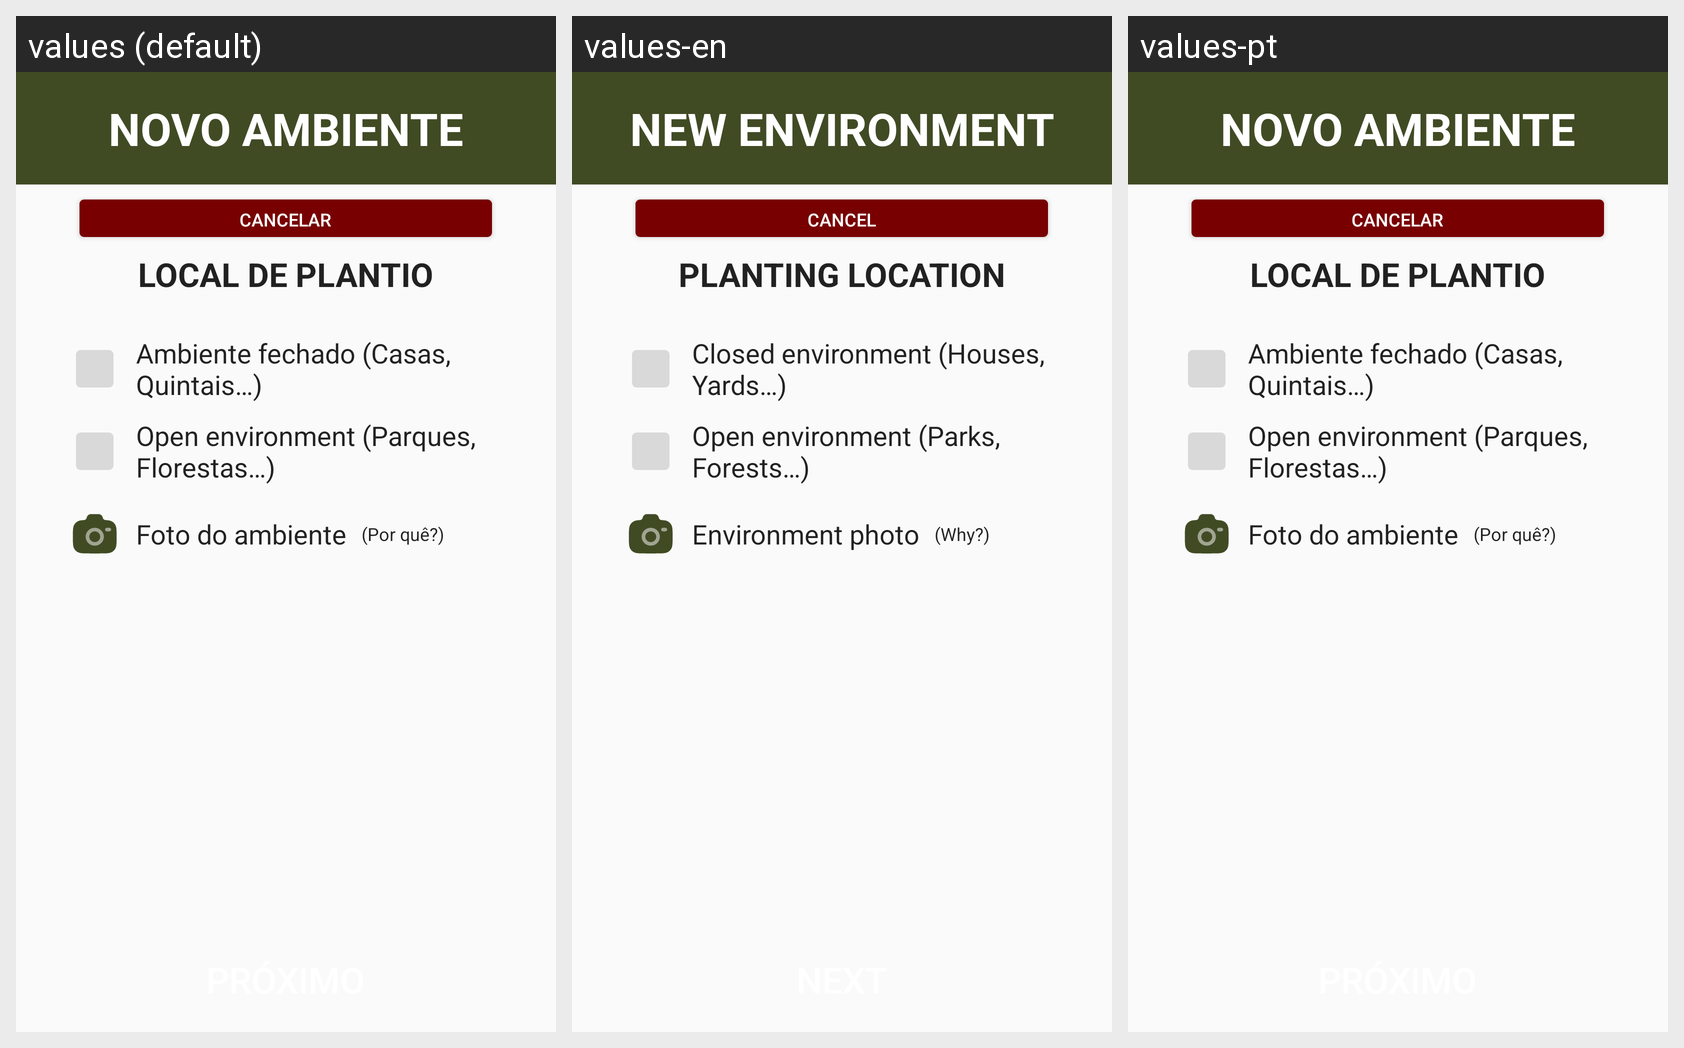

The same Android screen rendered under several of its app's locales, left to right. List the strings drawn on it with the default value and each locale's translation.
Android screen res/layout/fragment_manage_environment_place.xml rendered under 3 locales, left to right: values (default), values-en, values-pt. Device: Nexus 5 (rendered at 1080×1920; each locale shown at half size, 540×960, under a caption strip naming it); theme Theme.EstufaSemEstufa.
Strings drawn on this screen, with the default value and each locale's value (text and hints the layout hard-codes, and strings that could not be matched under every locale, appear in the picture but are not listed):

manage_environment_title
  values: NOVO AMBIENTE
  values-en: NEW ENVIRONMENT
  values-pt: NOVO AMBIENTE  [not translated; the default value is used]

cancel_btn
  values: CANCELAR
  values-en: CANCEL
  values-pt: CANCELAR

manage_environment_place_subtitle
  values: LOCAL DE PLANTIO
  values-en: PLANTING LOCATION
  values-pt: LOCAL DE PLANTIO  [not translated; the default value is used]

manage_environment_place_closed_environments_text
  values: Ambiente fechado (Casas, Quintais…)
  values-en: Closed environment (Houses, Yards…)
  values-pt: Ambiente fechado (Casas, Quintais…)  [not translated; the default value is used]

manage_environment_place_open_environments_text
  values: Open environment (Parques, Florestas…)
  values-en: Open environment (Parks, Forests…)
  values-pt: Open environment (Parques, Florestas…)  [not translated; the default value is used]

explain_me_text
  values: (Por quê?)
  values-en: (Why?)
  values-pt: (Por quê?)

manage_environment_place_picture_text
  values: Foto do ambiente
  values-en: Environment photo
  values-pt: Foto do ambiente  [not translated; the default value is used]
